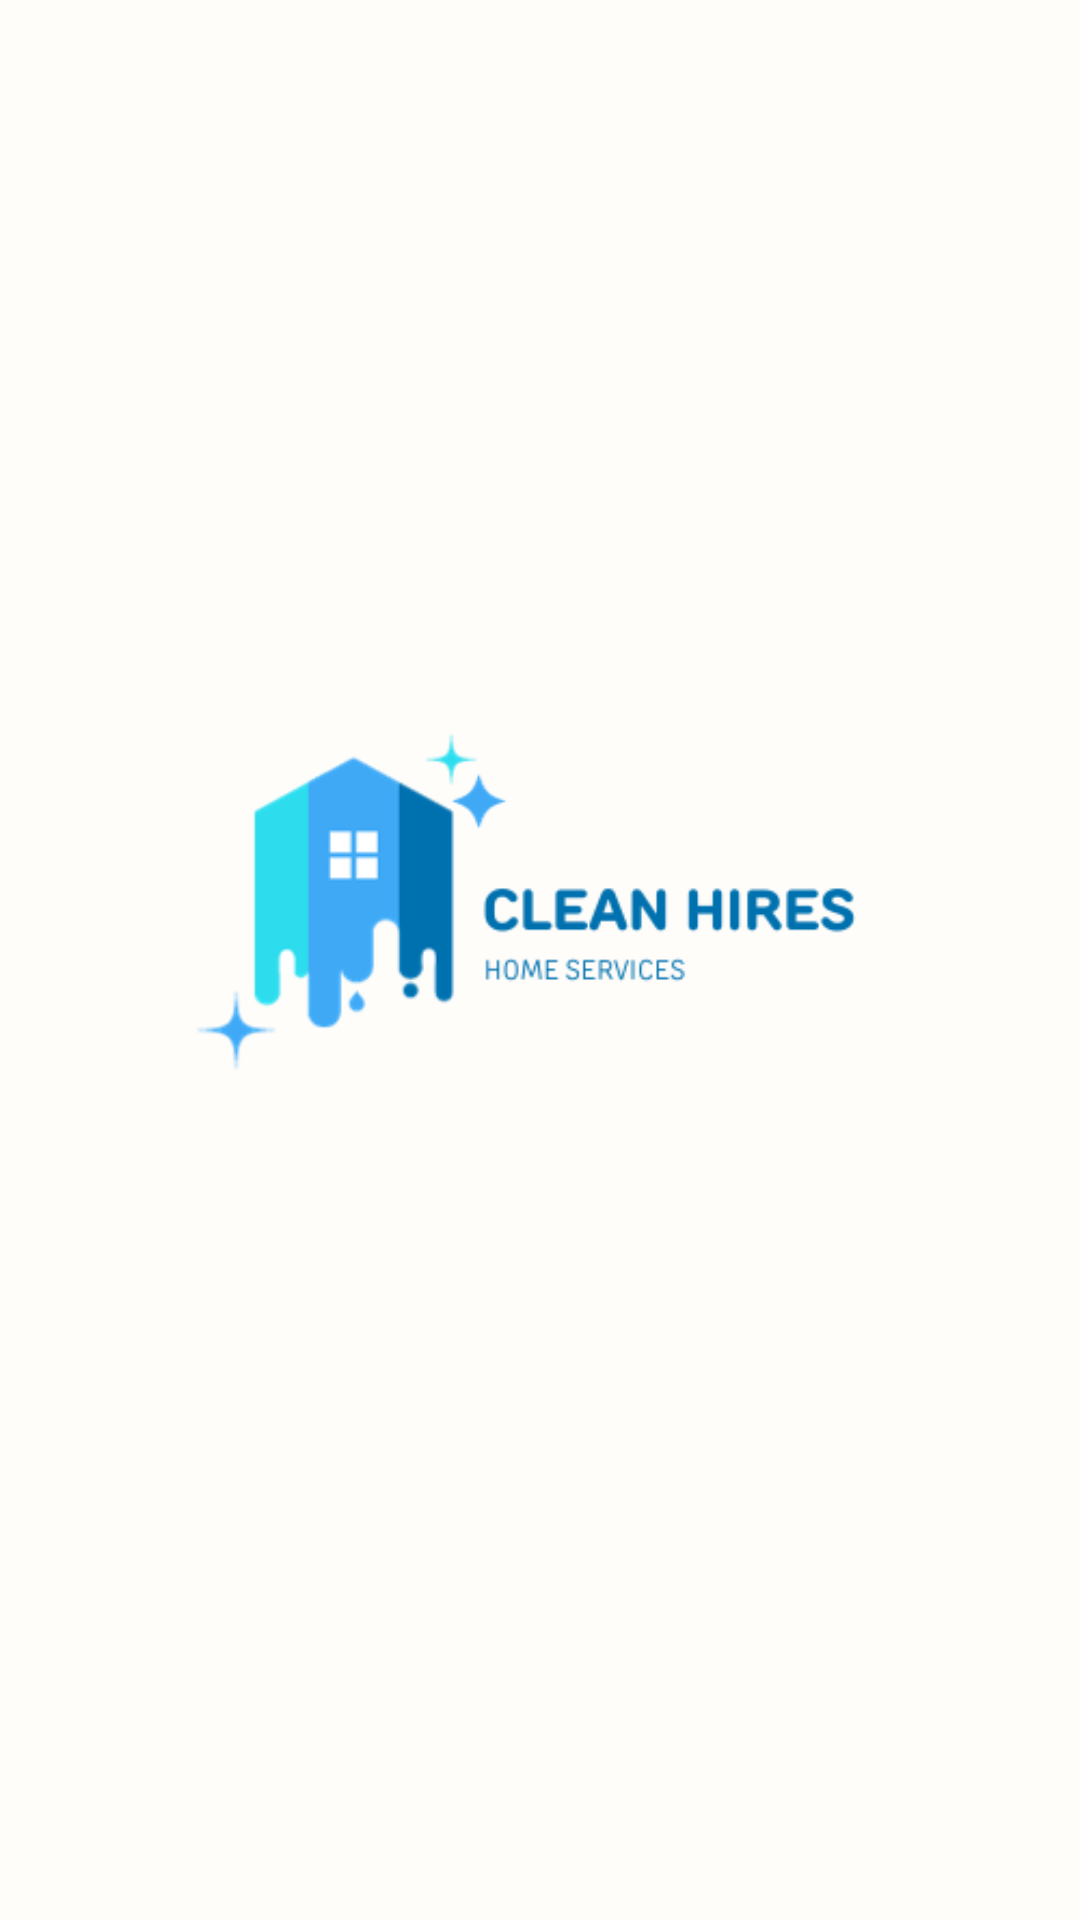

Here is an Android app screen rendered from its layout file. Give the layout XML and the strings, colors and styles it references.
<!-- AndroidManifest.xml: activity theme Base.Theme.CleanHiresSplash -->
<!-- res/layout/activity_main.xml -->
<?xml version="1.0" encoding="utf-8"?>
<androidx.constraintlayout.widget.ConstraintLayout xmlns:android="http://schemas.android.com/apk/res/android"
    xmlns:app="http://schemas.android.com/apk/res-auto"
    xmlns:tools="http://schemas.android.com/tools"
    android:layout_width="match_parent"
    android:layout_height="match_parent"
    android:background="@color/background"
    tools:context=".main.MainActivity">

    <ImageView
        android:id="@+id/ivLogo"
        android:layout_width="wrap_content"
        android:layout_height="wrap_content"
        app:layout_constraintBottom_toBottomOf="parent"
        app:layout_constraintEnd_toEndOf="parent"
        app:layout_constraintStart_toStartOf="parent"
        app:layout_constraintTop_toTopOf="parent"
        android:src="@drawable/clean_hires" />

</androidx.constraintlayout.widget.ConstraintLayout>
<!-- resources referenced by this layout -->
<resources>
  <color name="background">#FFFDFA</color>
  <!-- drawable clean_hires: png bitmap (drawable, 14540 bytes) -->
  <style name="Base.Theme.CleanHiresSplash" parent="Theme.Material3.DayNight.NoActionBar">
          
          
          <item name="android:windowBackground">@drawable/background</item>
          <item name="android:statusBarColor">@color/white</item>
  
      </style>
  <!-- drawable background (drawable) -->
  <?xml version="1.0" encoding="utf-8"?>
  <layer-list xmlns:android="http://schemas.android.com/apk/res/android">
  
      <item
          android:drawable="@color/white"/>
      <item>
          <bitmap android:gravity="center"
              android:src="@drawable/clean_hires"/>
      </item>
  
  </layer-list>
  <color name="white">#FFFDFA</color>
</resources>
